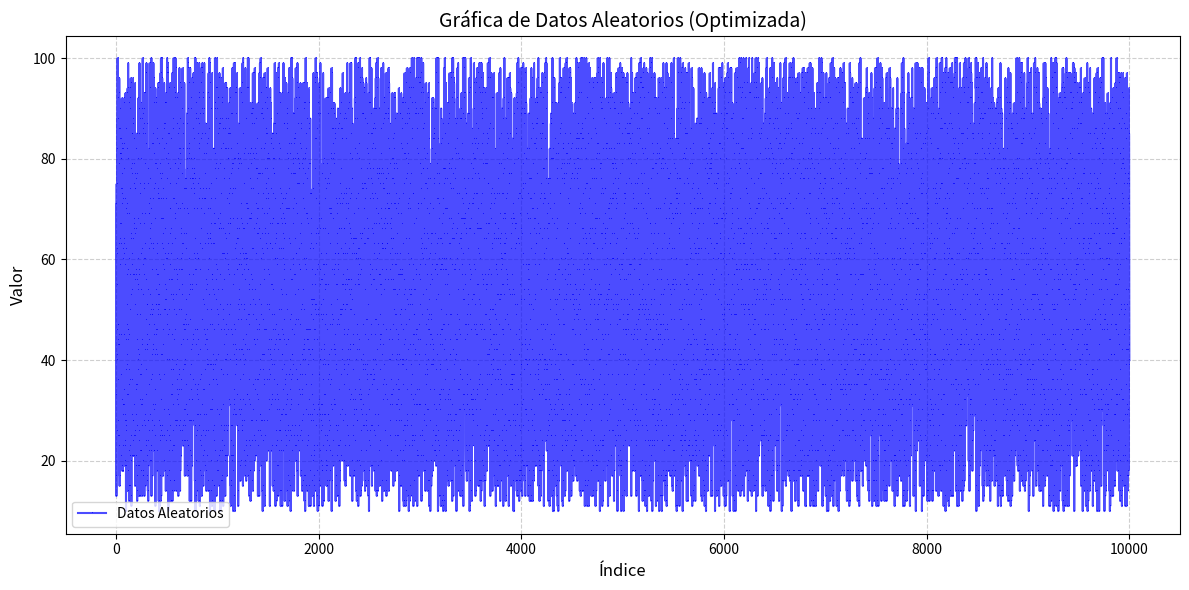

Recreate this plot in Python.
import numpy as np
import matplotlib.pyplot as plt

# Paso 1: Generación de datos aleatorios con NumPy
def generar_datos_aleatorios_numpy(n, minimo, maximo):
    """
    Genera una lista de n números aleatorios dentro del rango [minimo, maximo] usando NumPy.
    
    Parámetros:
    - n: Número de datos a generar.
    - minimo: Valor mínimo del rango.
    - maximo: Valor máximo del rango.
    
    Retorna:
    - Un array de números aleatorios.
    """
    return np.random.randint(minimo, maximo + 1, size=n)

# Paso 2: Configuración de parámetros
num_datos = 10000  # Aumentamos el número de datos para probar la eficiencia
rango_min = 10     # Valor mínimo del rango
rango_max = 100    # Valor máximo del rango

# Generar la lista de datos
datos_aleatorios = generar_datos_aleatorios_numpy(num_datos, rango_min, rango_max)

# Paso 3: Visualización eficiente con Matplotlib
def graficar_datos_eficiente(datos):
    """
    Grafica los datos proporcionados en una gráfica de línea de manera eficiente.
    
    Parámetros:
    - datos: Array de datos a graficar.
    """
    indices = np.arange(1, len(datos) + 1)  # Índices para el eje x usando NumPy
    plt.figure(figsize=(12, 6))
    plt.plot(indices, datos, marker=',', linestyle='-', color='b', label='Datos Aleatorios', alpha=0.7)
    plt.title('Gráfica de Datos Aleatorios (Optimizada)', fontsize=14)
    plt.xlabel('Índice', fontsize=12)
    plt.ylabel('Valor', fontsize=12)
    plt.grid(True, linestyle='--', alpha=0.6)
    plt.legend(fontsize=10)
    plt.tight_layout()  # Ajusta automáticamente los márgenes
    plt.show()

# Mostrar los primeros 10 datos generados
print("Primeros 10 Datos Aleatorios Generados:", datos_aleatorios[:10])

# Graficar los datos
graficar_datos_eficiente(datos_aleatorios)